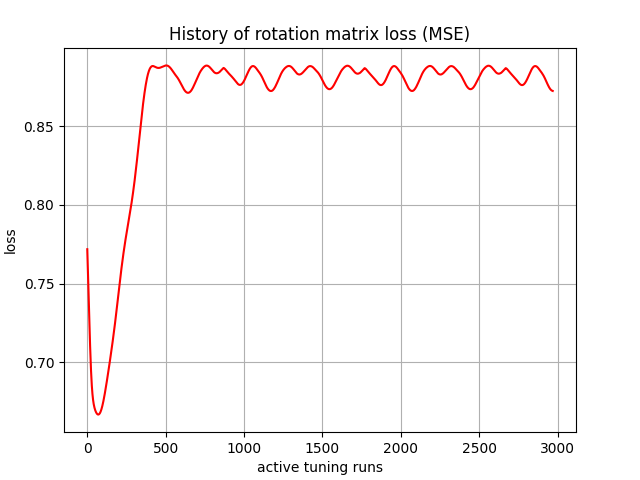

The file beside this chart, header and first rows:
, 0
0, 0.7718
1, 0.7683
2, 0.7651
3, 0.7618
4, 0.7584
5, 0.7549
6, 0.7515
7, 0.748
8, 0.7444
9, 0.7409
10, 0.7374
11, 0.7338
12, 0.7303
13, 0.7269
14, 0.7234
15, 0.7201
16, 0.7168
17, 0.7136
18, 0.7105
19, 0.7075
20, 0.7046
21, 0.7019
22, 0.6993
23, 0.6968
24, 0.6945
25, 0.6923
26, 0.6903
27, 0.6884
28, 0.6867
29, 0.685
30, 0.6836
31, 0.6822
32, 0.6809
33, 0.6798
34, 0.6787
35, 0.6777
36, 0.6768
37, 0.676
38, 0.6753
39, 0.6746
40, 0.6739
41, 0.6733
42, 0.6728
43, 0.6723
44, 0.6718
45, 0.6714
46, 0.671
47, 0.6706
48, 0.6703
49, 0.6699
50, 0.6696
51, 0.6693
52, 0.669
53, 0.6688
54, 0.6685
55, 0.6683
56, 0.6681
57, 0.6679
58, 0.6677
59, 0.6676
... 2,910 more rows
